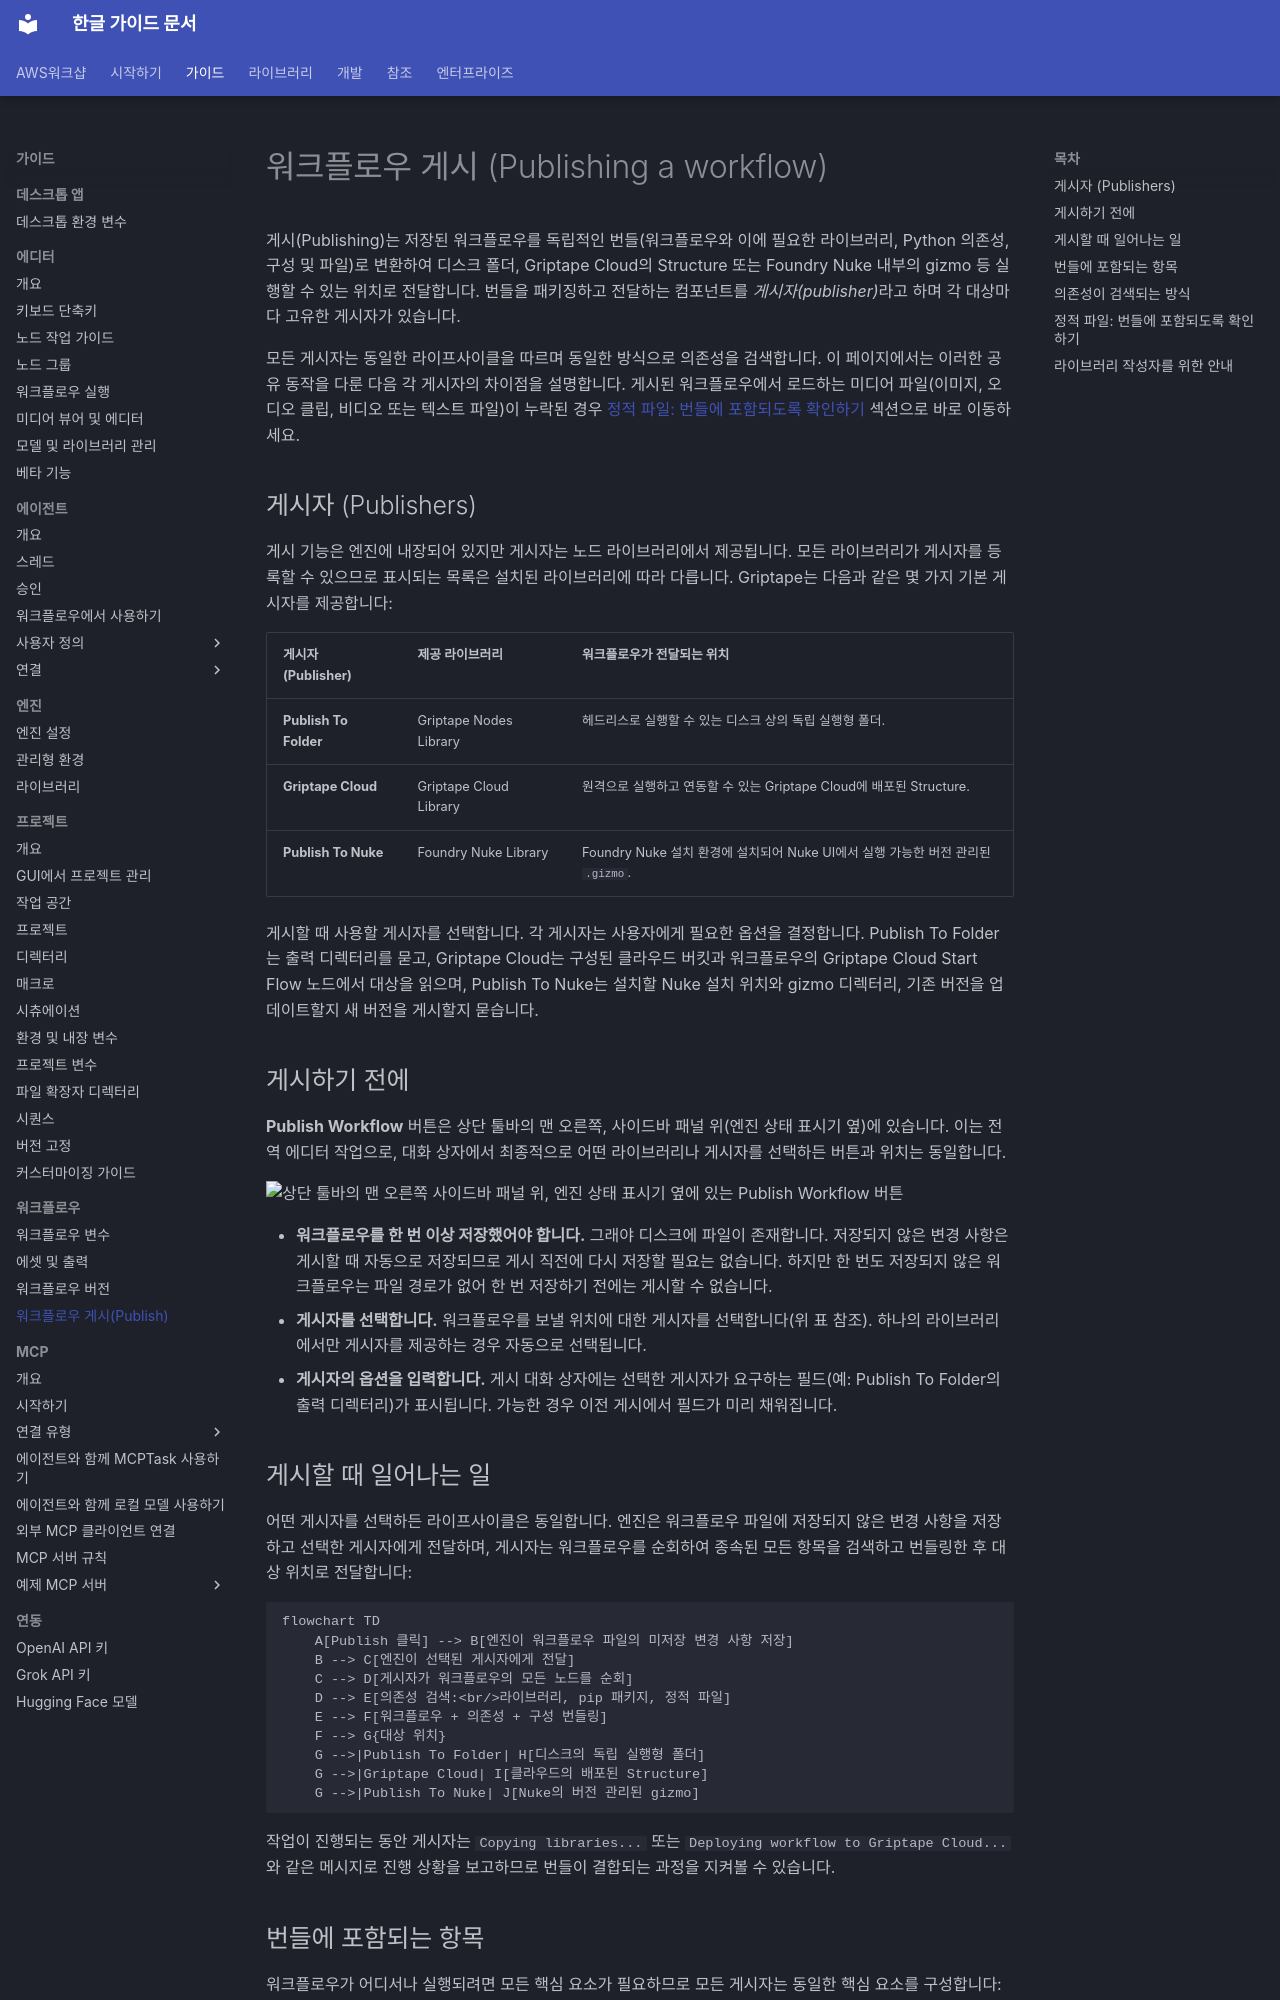

repository: fdotbeomhee/fnkr_gtn_doc · page: guides/publishing/index.html · generator: mkdocs

# 워크플로우 게시 (Publishing a workflow) {: #publishing-a-workflow }

게시(Publishing)는 저장된 워크플로우를 독립적인 번들(워크플로우와 이에 필요한 라이브러리, Python 의존성, 구성 및 파일)로 변환하여 디스크 폴더, Griptape Cloud의 Structure 또는 Foundry Nuke 내부의 gizmo 등 실행할 수 있는 위치로 전달합니다. 번들을 패키징하고 전달하는 컴포넌트를 *게시자(publisher)*라고 하며 각 대상마다 고유한 게시자가 있습니다.

모든 게시자는 동일한 라이프사이클을 따르며 동일한 방식으로 의존성을 검색합니다. 이 페이지에서는 이러한 공유 동작을 다룬 다음 각 게시자의 차이점을 설명합니다. 게시된 워크플로우에서 로드하는 미디어 파일(이미지, 오디오 클립, 비디오 또는 텍스트 파일)이 누락된 경우 [정적 파일: 번들에 포함되도록 확인하기](#static-files-making-sure-they-get-bundled) 섹션으로 바로 이동하세요.

## 게시자 (Publishers) {: #publishers }

게시 기능은 엔진에 내장되어 있지만 게시자는 노드 라이브러리에서 제공됩니다. 모든 라이브러리가 게시자를 등록할 수 있으므로 표시되는 목록은 설치된 라이브러리에 따라 다릅니다. Griptape는 다음과 같은 몇 가지 기본 게시자를 제공합니다:

| 게시자 (Publisher) | 제공 라이브러리 | 워크플로우가 전달되는 위치 |
| ------------------ | --------------- | -------------------------- |
| **Publish To Folder** | Griptape Nodes Library | 헤드리스로 실행할 수 있는 디스크 상의 독립 실행형 폴더. |
| **Griptape Cloud** | Griptape Cloud Library | 원격으로 실행하고 연동할 수 있는 Griptape Cloud에 배포된 Structure. |
| **Publish To Nuke** | Foundry Nuke Library | Foundry Nuke 설치 환경에 설치되어 Nuke UI에서 실행 가능한 버전 관리된 `.gizmo`. |

게시할 때 사용할 게시자를 선택합니다. 각 게시자는 사용자에게 필요한 옵션을 결정합니다. Publish To Folder는 출력 디렉터리를 묻고, Griptape Cloud는 구성된 클라우드 버킷과 워크플로우의 Griptape Cloud Start Flow 노드에서 대상을 읽으며, Publish To Nuke는 설치할 Nuke 설치 위치와 gizmo 디렉터리, 기존 버전을 업데이트할지 새 버전을 게시할지 묻습니다.

## 게시하기 전에

**Publish Workflow** 버튼은 상단 툴바의 맨 오른쪽, 사이드바 패널 위(엔진 상태 표시기 옆)에 있습니다. 이는 전역 에디터 작업으로, 대화 상자에서 최종적으로 어떤 라이브러리나 게시자를 선택하든 버튼과 위치는 동일합니다.

![상단 툴바의 맨 오른쪽 사이드바 패널 위, 엔진 상태 표시기 옆에 있는 Publish Workflow 버튼](../assets/img/publishing/publish-workflow-button.png)

- **워크플로우를 한 번 이상 저장했어야 합니다.** 그래야 디스크에 파일이 존재합니다. 저장되지 않은 변경 사항은 게시할 때 자동으로 저장되므로 게시 직전에 다시 저장할 필요는 없습니다. 하지만 한 번도 저장되지 않은 워크플로우는 파일 경로가 없어 한 번 저장하기 전에는 게시할 수 없습니다.
- **게시자를 선택합니다.** 워크플로우를 보낼 위치에 대한 게시자를 선택합니다(위 표 참조). 하나의 라이브러리에서만 게시자를 제공하는 경우 자동으로 선택됩니다.
- **게시자의 옵션을 입력합니다.** 게시 대화 상자에는 선택한 게시자가 요구하는 필드(예: Publish To Folder의 출력 디렉터리)가 표시됩니다. 가능한 경우 이전 게시에서 필드가 미리 채워집니다.

## 게시할 때 일어나는 일

어떤 게시자를 선택하든 라이프사이클은 동일합니다. 엔진은 워크플로우 파일에 저장되지 않은 변경 사항을 저장하고 선택한 게시자에게 전달하며, 게시자는 워크플로우를 순회하여 종속된 모든 항목을 검색하고 번들링한 후 대상 위치로 전달합니다:

```mermaid
flowchart TD
    A[Publish 클릭] --> B[엔진이 워크플로우 파일의 미저장 변경 사항 저장]
    B --> C[엔진이 선택된 게시자에게 전달]
    C --> D[게시자가 워크플로우의 모든 노드를 순회]
    D --> E[의존성 검색:<br/>라이브러리, pip 패키지, 정적 파일]
    E --> F[워크플로우 + 의존성 + 구성 번들링]
    F --> G{대상 위치}
    G -->|Publish To Folder| H[디스크의 독립 실행형 폴더]
    G -->|Griptape Cloud| I[클라우드의 배포된 Structure]
    G -->|Publish To Nuke| J[Nuke의 버전 관리된 gizmo]
```

작업이 진행되는 동안 게시자는 `Copying libraries...` 또는 `Deploying workflow to Griptape Cloud...`와 같은 메시지로 진행 상황을 보고하므로 번들이 결합되는 과정을 지켜볼 수 있습니다.
